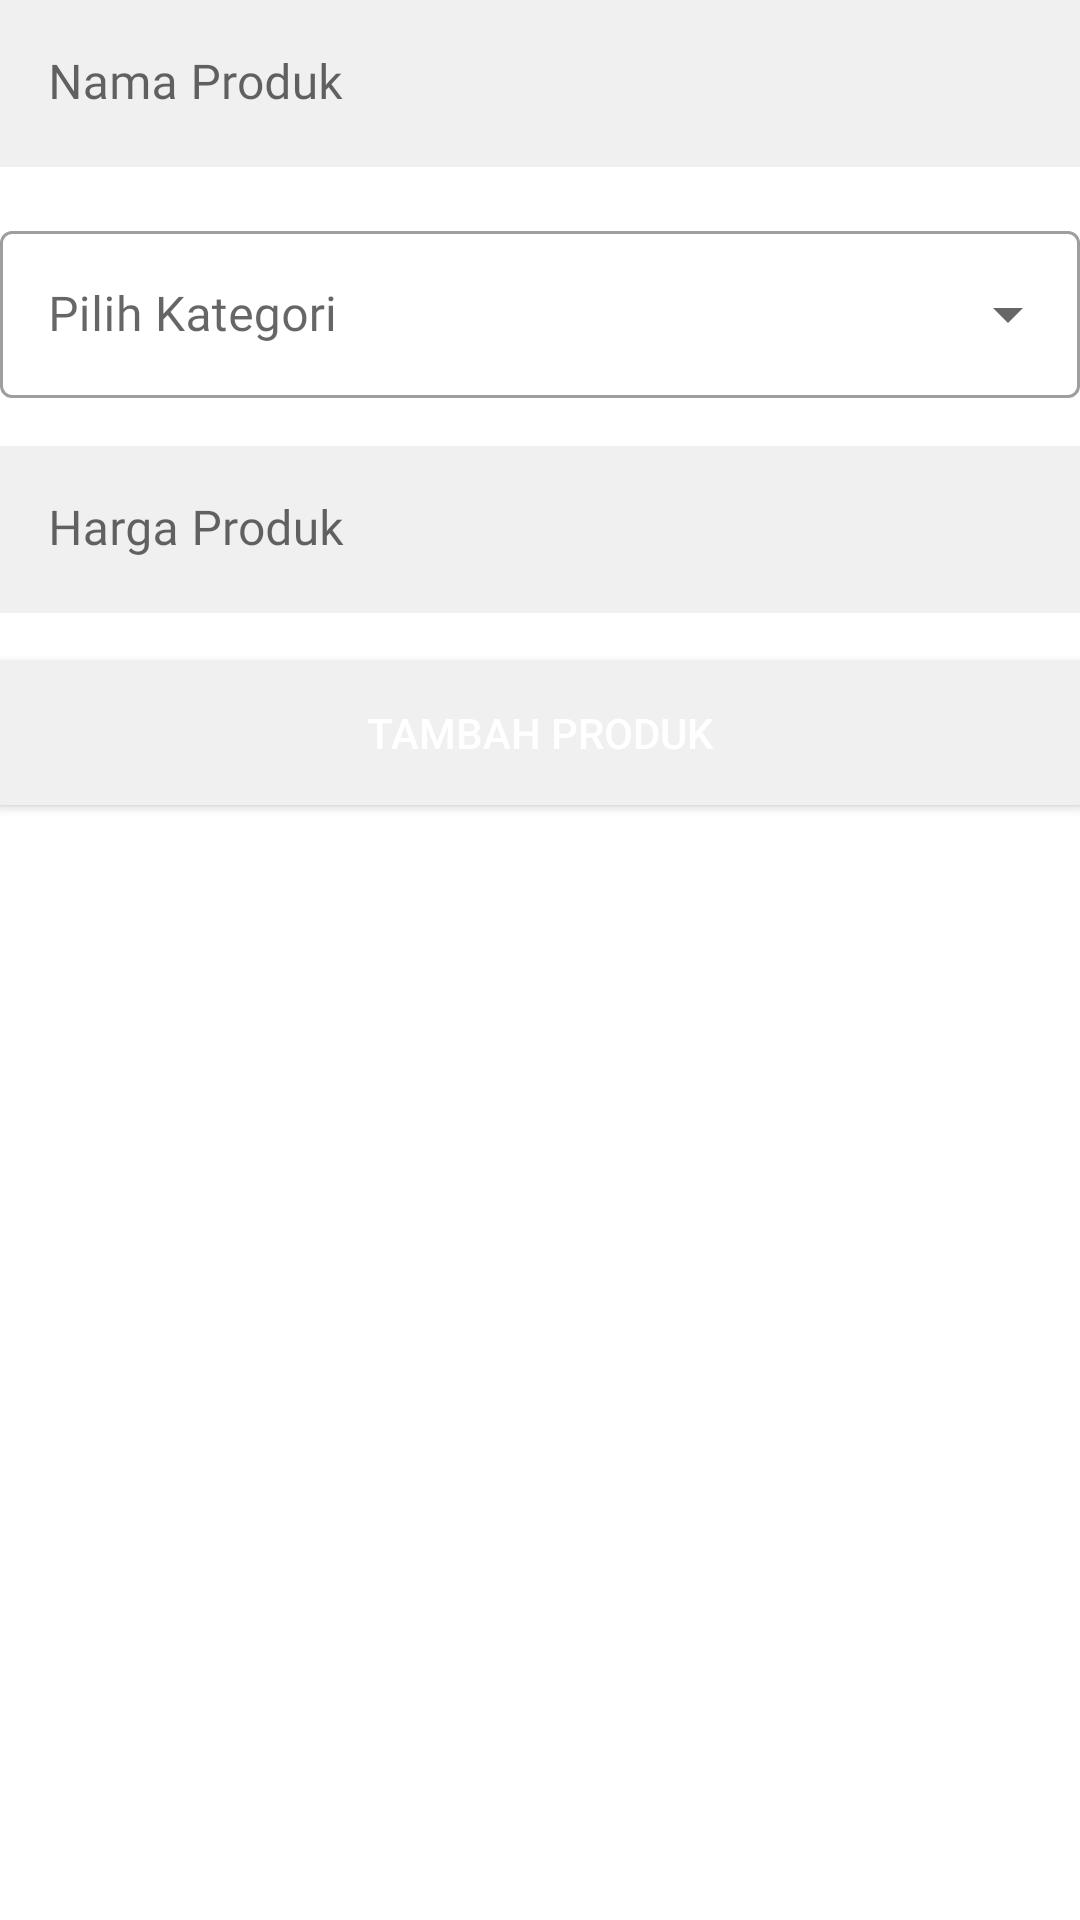

The Android layout XML behind this screen, and the referenced resources:
<!-- AndroidManifest.xml: application theme Theme.KonsinyasiApp -->
<!-- res/layout/fragment_add_product.xml -->
<?xml version="1.0" encoding="utf-8"?>
<LinearLayout xmlns:android="http://schemas.android.com/apk/res/android"
    xmlns:app="http://schemas.android.com/apk/res-auto"
    android:id="@+id/linearLayout"
    android:layout_width="match_parent"
    android:layout_height="wrap_content"
    android:layout_marginTop="@dimen/_16sdp"
    android:orientation="vertical"
    android:paddingStart="@dimen/_16sdp"
    android:paddingTop="@dimen/_16sdp"
    android:paddingEnd="@dimen/_16sdp"
    android:paddingBottom="@dimen/_16sdp">


    <com.google.android.material.textfield.TextInputLayout
        android:layout_width="match_parent"
        android:layout_height="wrap_content"
        android:layout_marginBottom="16dp"
        app:boxStrokeWidth="0dp"
        app:boxStrokeWidthFocused="0dp">

        <EditText
            android:id="@+id/edt_nama_produk"
            android:layout_width="match_parent"
            android:layout_height="wrap_content"
            android:background="@drawable/item_background"
            android:fontFamily="@font/lato"
            android:hint="@string/nama_produk"
            android:inputType="text"
            android:singleLine="true" />

    </com.google.android.material.textfield.TextInputLayout>

    <com.google.android.material.textfield.TextInputLayout
        style="@style/Widget.MaterialComponents.TextInputLayout.OutlinedBox.ExposedDropdownMenu"
        android:layout_width="match_parent"
        android:layout_height="wrap_content"
        android:layout_marginBottom="16dp">

        <AutoCompleteTextView
            android:id="@+id/autoCompleteTextViewCategory"
            android:layout_width="match_parent"
            android:layout_height="match_parent"
            android:layout_weight="1"
            android:fontFamily="@font/lato"
            android:hint="@string/pilih_kategori"
            android:inputType="none" />

    </com.google.android.material.textfield.TextInputLayout>

    <com.google.android.material.textfield.TextInputLayout
        android:layout_width="match_parent"
        android:layout_height="wrap_content"
        android:layout_marginBottom="16dp"
        app:boxStrokeWidth="0dp"
        app:boxStrokeWidthFocused="0dp">

        <EditText
            android:id="@+id/edt_harga_produk"
            android:layout_width="match_parent"
            android:layout_height="wrap_content"
            android:background="@drawable/item_background"
            android:fontFamily="@font/lato"
            android:hint="@string/harga_produk"
            android:inputType="numberDecimal" />

    </com.google.android.material.textfield.TextInputLayout>

    <Button
        android:id="@+id/btn_tambah_produk"
        style="@style/Widget.AppCompat.Button.Colored"
        android:layout_width="match_parent"
        android:layout_height="wrap_content"
        android:background="@drawable/item_background"
        android:text="@string/tambah_produk" />

</LinearLayout>
<!-- resources referenced by this layout -->
<resources>
  <!-- drawable item_background (drawable) -->
  <?xml version="1.0" encoding="utf-8"?>
  <shape xmlns:android="http://schemas.android.com/apk/res/android">
  
      <solid android:color="@color/background" />
      <stroke
          android:width="@dimen/_1sdp"
          android:color="@color/background" />
      <corners android:radius="@dimen/_16sdp"/>
  
  
  </shape>
  <string name="harga_produk">Harga Produk</string>
  <string name="nama_produk">Nama Produk</string>
  <string name="pilih_kategori">Pilih Kategori</string>
  <string name="tambah_produk">Tambah Produk</string>
  <style name="Theme.KonsinyasiApp" parent="Theme.MaterialComponents.DayNight.DarkActionBar">
          
          <item name="colorPrimary">@color/reply_blue</item>
          <item name="colorPrimaryVariant">@color/reply_blue_800</item>
          <item name="colorOnPrimary">@color/white</item>
          
          <item name="colorSecondary">@color/teal_200</item>
          <item name="colorSecondaryVariant">@color/teal_700</item>
          <item name="colorOnSecondary">@color/white</item>
          
          <item name="android:statusBarColor">?attr/colorPrimaryVariant</item>
          
      </style>
  <color name="background">#F0F0F0</color>
  <color name="reply_blue">#344955</color>
  <color name="reply_blue_800">#232F34</color>
  <color name="white">#FFFFFFFF</color>
  <color name="teal_200">#FF03DAC5</color>
  <color name="teal_700">#FF018786</color>
</resources>
